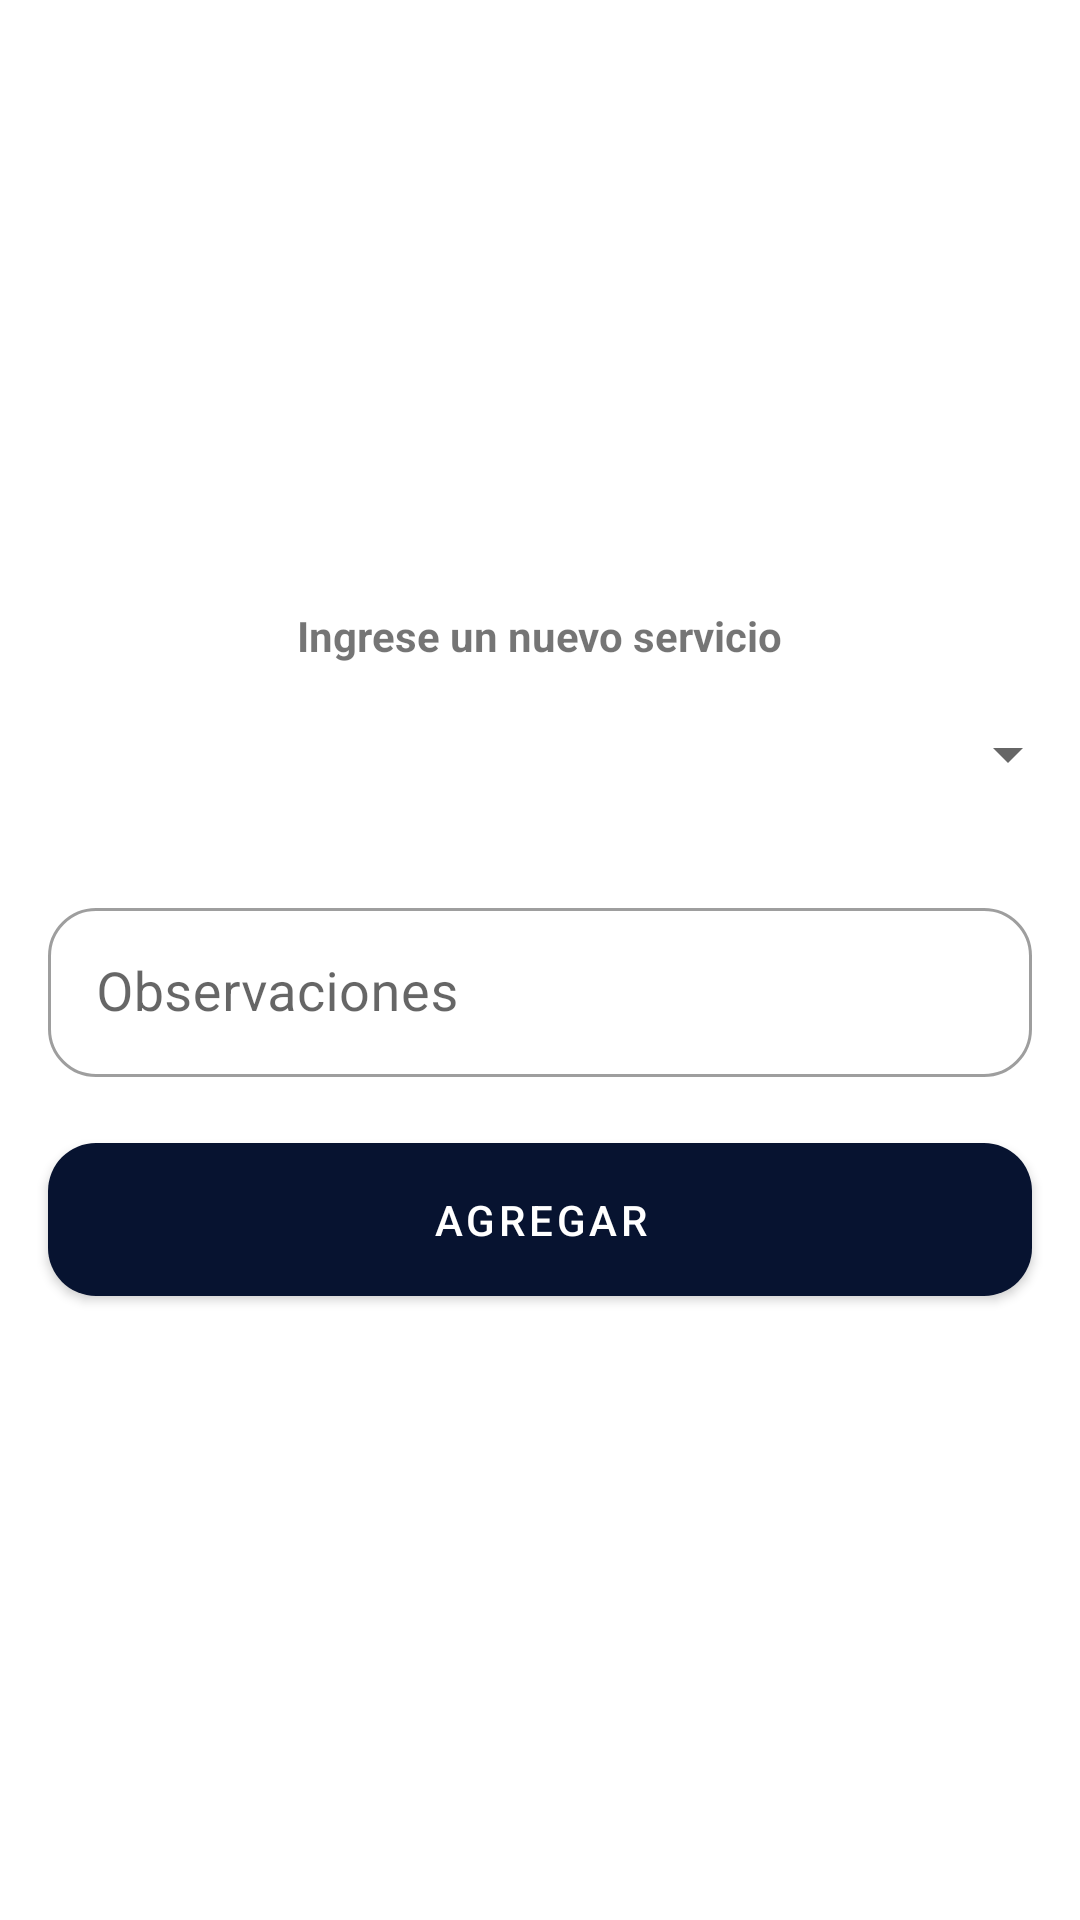

Produce the Android XML layout that renders to this screen, including the resource entries it uses.
<!-- AndroidManifest.xml: application theme Theme.BravoFrontend -->
<!-- res/layout/dialog_service_input.xml -->
<?xml version="1.0" encoding="utf-8"?>
<androidx.constraintlayout.widget.ConstraintLayout xmlns:android="http://schemas.android.com/apk/res/android"
    android:layout_width="match_parent"
    android:layout_height="wrap_content"
    xmlns:app="http://schemas.android.com/apk/res-auto"
    xmlns:tools="http://schemas.android.com/tools"
    tools:background="@color/darkBlue">

    <com.google.android.material.card.MaterialCardView
        android:id="@+id/ccTrip"
        android:layout_width="0dp"
        android:layout_height="wrap_content"
        app:cardCornerRadius="24dp"
        app:cardElevation="0dp"
        android:background="?attr/colorOnPrimary"
        app:layout_constraintStart_toStartOf="parent"
        app:layout_constraintEnd_toEndOf="parent"
        app:layout_constraintBottom_toBottomOf="parent"
        app:layout_constraintTop_toTopOf="parent">

        <LinearLayout
            android:layout_width="match_parent"
            android:layout_height="wrap_content"
            android:orientation="vertical">

            <TextView
                android:id="@+id/tvHeader"
                android:layout_width="wrap_content"
                android:layout_height="wrap_content"
                android:layout_gravity="center"
                android:layout_marginTop="16dp"
                android:text="@string/ingrese_un_nuevo_servicio"
                android:textStyle="bold" />

            <Spinner
                android:id="@+id/spinner_services"
                android:layout_width="match_parent"
                android:layout_height="wrap_content"
                android:contentDescription="@string/field_Service_Tipo"
                android:minHeight="60dp" />

            <com.google.android.material.textfield.TextInputLayout
                android:id="@+id/tilAmount"
                android:layout_width="match_parent"
                android:layout_height="wrap_content"
                android:layout_marginHorizontal="16dp"
                android:layout_marginTop="16dp"
                android:hint="Observaciones"
                style="@style/Widget.MaterialComponents.TextInputLayout.OutlinedBox"
                app:boxCornerRadiusTopStart="16dp"
                app:boxCornerRadiusBottomStart="16dp"
                app:boxCornerRadiusBottomEnd="16dp"
                app:boxCornerRadiusTopEnd="16dp"
                app:layout_constraintTop_toBottomOf="@id/tvHeader"
                app:layout_constraintStart_toStartOf="parent"
                app:layout_constraintEnd_toEndOf="parent">

                <com.google.android.material.textfield.TextInputEditText
                    android:id="@+id/etAmount"
                    android:layout_width="match_parent"
                    android:layout_height="wrap_content"
                    android:padding="16dp"
                    android:textSize="18sp"
                    android:inputType="textLongMessage"/>
            </com.google.android.material.textfield.TextInputLayout>

            <com.google.android.material.button.MaterialButton
                android:id="@+id/bAddQuantity"
                android:layout_width="match_parent"
                android:layout_height="wrap_content"
                android:layout_gravity="center"
                android:layout_marginHorizontal="16dp"
                android:layout_marginVertical="16dp"
                android:gravity="center"
                android:paddingVertical="16dp"
                android:text="@string/agregar"
                android:textColor="@android:color/white"
                android:visibility="visible"
                app:cornerRadius="16dp" />

        </LinearLayout>
    </com.google.android.material.card.MaterialCardView>
</androidx.constraintlayout.widget.ConstraintLayout>
<!-- resources referenced by this layout -->
<resources>
  <color name="darkBlue">#071330</color>
  <string name="agregar">Agregar</string>
  <string name="field_Service_Tipo">Tipo de Servicio</string>
  <string name="ingrese_un_nuevo_servicio">Ingrese un nuevo servicio</string>
  <style name="Theme.BravoFrontend" parent="Theme.MaterialComponents.DayNight.DarkActionBar">
          
          <item name="colorPrimary">@color/darkBlue</item>
          <item name="colorPrimaryVariant">@color/midnightBlue</item>
          <item name="colorOnPrimary">@color/white</item>
          
          <item name="colorSecondary">@color/midnightBlue</item>
          <item name="colorSecondaryVariant">@color/blueGray</item>
          <item name="colorOnSecondary">@color/mistyBlue</item>
          
          <item name="android:statusBarColor" tools:targetApi="l">?attr/colorPrimaryVariant</item>
          
      </style>
  <color name="midnightBlue">#0C4160</color>
  <color name="white">#FFFFFFFF</color>
  <color name="blueGray">#738FA7</color>
  <color name="mistyBlue">#C3CEDA</color>
</resources>
